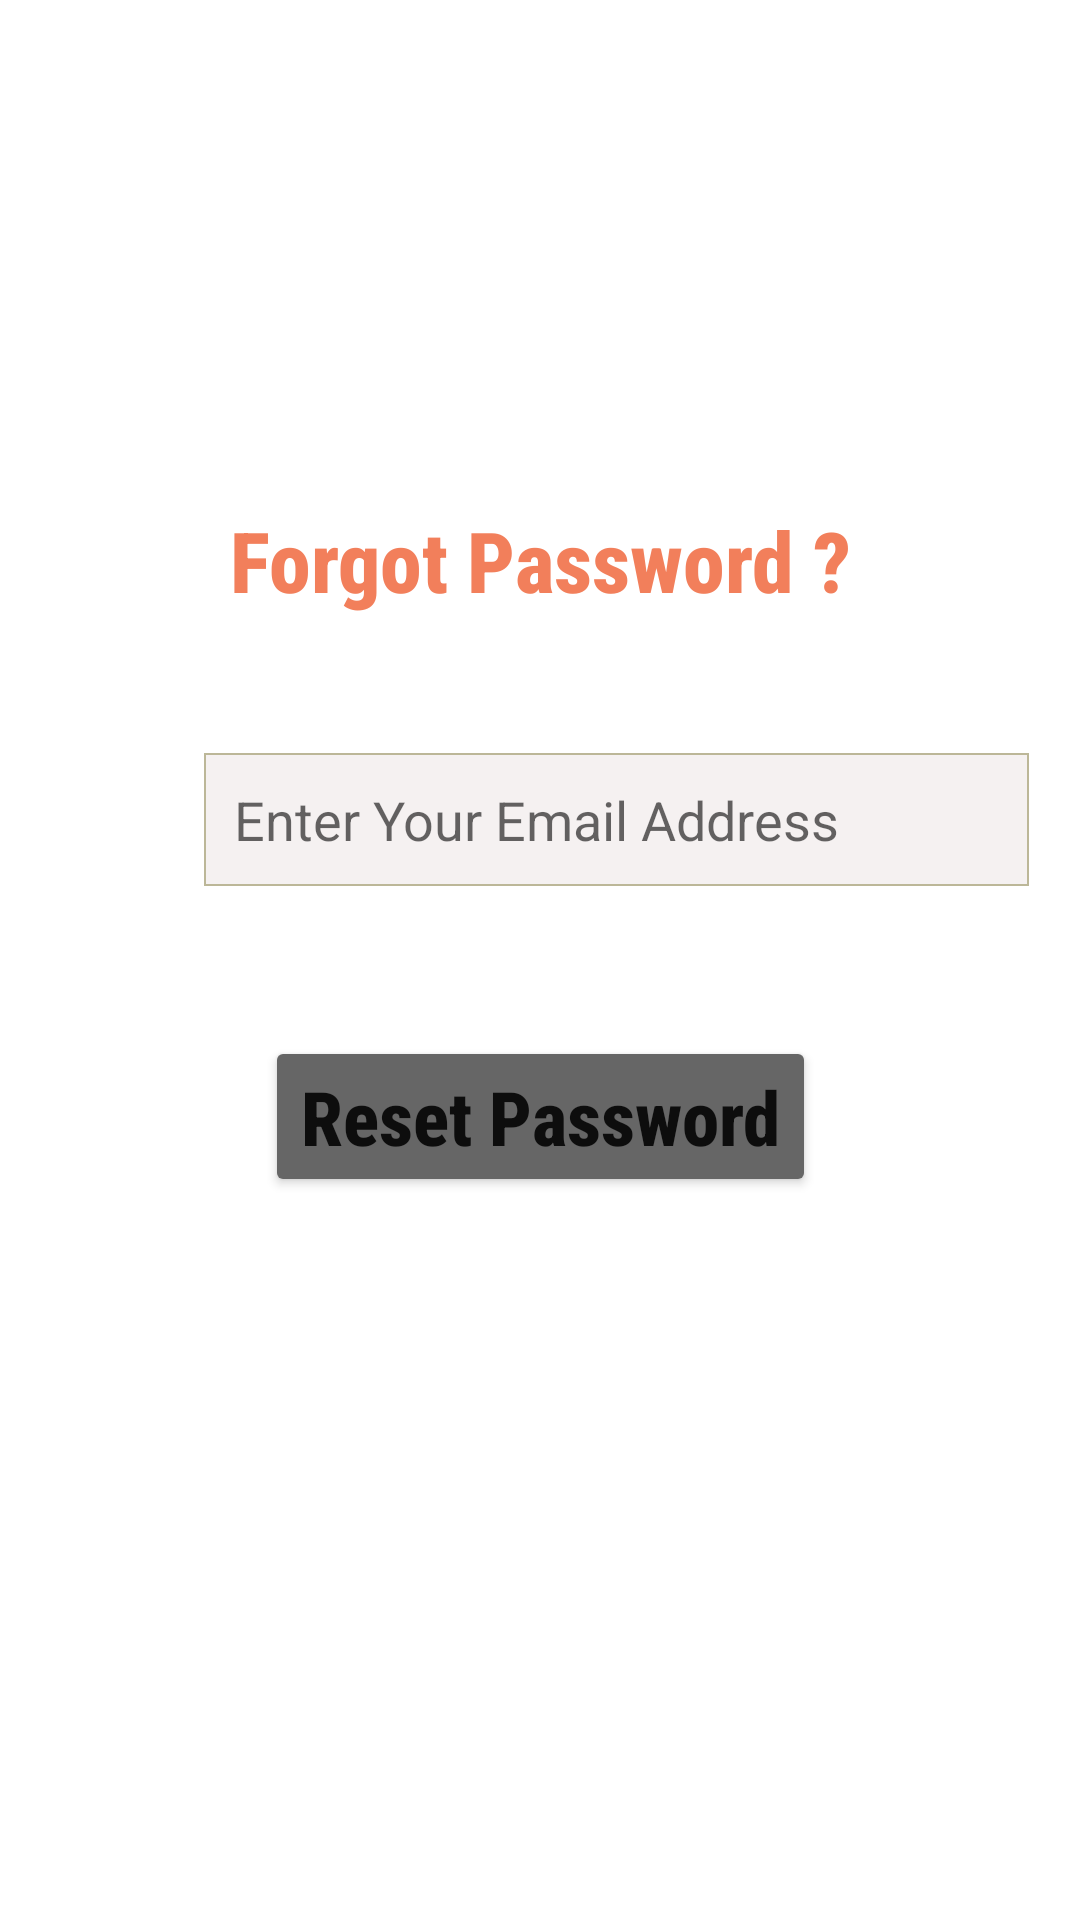

Here is an Android app screen rendered from its layout file. Give the layout XML and the strings, colors and styles it references.
<!-- AndroidManifest.xml: application theme Theme.Fssai -->
<!-- res/layout/forgetpass_layout.xml -->
<?xml version="1.0" encoding="utf-8"?>
<androidx.constraintlayout.widget.ConstraintLayout
    xmlns:android="http://schemas.android.com/apk/res/android"
    xmlns:app="http://schemas.android.com/apk/res-auto"
    android:layout_width="match_parent"
    android:layout_height="match_parent">

    <TextView
        android:id="@+id/title_textview"
        android:layout_width="wrap_content"
        android:layout_height="wrap_content"
        android:layout_marginTop="168dp"
        android:text="Forgot Password ? "
        android:textColor="#F27F5B"
        android:textSize="28sp"
        android:textStyle="bold"
        app:autoSizeTextType="none"
        app:fontFamily="sans-serif-condensed-medium"
        app:layout_constraintEnd_toEndOf="parent"
        app:layout_constraintHorizontal_bias="0.523"
        app:layout_constraintStart_toStartOf="parent"
        app:layout_constraintTop_toTopOf="parent" />


    <LinearLayout
        android:id="@+id/linearLayout"
        android:layout_width="0dp"
        android:layout_height="wrap_content"
        android:orientation="vertical"
        android:padding="16dp"
        app:layout_constraintBottom_toBottomOf="parent"
        app:layout_constraintEnd_toEndOf="parent"
        app:layout_constraintHorizontal_bias="0.0"
        app:layout_constraintStart_toStartOf="parent"
        app:layout_constraintTop_toBottomOf="@+id/title_textview"
        app:layout_constraintVertical_bias="0.041">

        <EditText
            android:id="@+id/email_edittext"
            android:layout_width="275dp"
            android:layout_height="wrap_content"
            android:layout_marginStart="52dp"
            android:layout_marginTop="16dp"
            android:layout_marginEnd="32dp"
            android:layout_marginBottom="10dp"
            android:background="@drawable/edittext_box"
            android:hint="Enter Your Email Address" />


    </LinearLayout>

    <Button
        android:id="@+id/reset_password_button"
        android:layout_width="wrap_content"
        android:layout_height="wrap_content"
        android:layout_centerHorizontal="true"
        android:layout_gravity="center_horizontal"
        android:text="Reset Password"
        android:textAllCaps="false"
        android:textSize="25sp"
        android:textStyle="bold"
        app:autoSizeTextType="none"
        app:backgroundTint="@color/purple_500"
        app:fontFamily="sans-serif-condensed-medium"
        app:layout_constraintBottom_toBottomOf="parent"
        app:layout_constraintEnd_toEndOf="parent"
        app:layout_constraintStart_toStartOf="parent"
        app:layout_constraintTop_toBottomOf="@+id/linearLayout"
        app:layout_constraintVertical_bias="0.091" />

</androidx.constraintlayout.widget.ConstraintLayout>
<!-- resources referenced by this layout -->
<resources>
  <color name="purple_500">#666666</color>
  <!-- drawable edittext_box (drawable) -->
  <?xml version="1.0" encoding="utf-8"?>
  <shape xmlns:android="http://schemas.android.com/apk/res/android"
      android:shape="rectangle">
      <solid android:color="#F5F1F1" />
      <stroke
          android:width="0.5dp"
          android:color="#BCB798" />
      <padding
          android:bottom="10dp"
          android:left="10dp"
          android:right="10dp"
          android:top="10dp" />
  </shape>
  <style name="Theme.Fssai" parent="Theme.MaterialComponents.DayNight.DarkActionBar">
          
          <item name="colorPrimary">@color/purple_500</item>
          <item name="colorPrimaryVariant">#44E1F5</item>
          <item name="colorOnPrimary">@color/white</item>
          
          <item name="colorSecondary">@color/teal_200</item>
          <item name="colorSecondaryVariant">@color/teal_700</item>
          <item name="colorOnSecondary">@color/black</item>
          
          <item name="android:statusBarColor" tools:targetApi="l">?attr/colorPrimaryVariant</item>
          <item name="android:windowLightStatusBar">true</item>
          
      </style>
  <color name="white">#FFFFFFFF</color>
  <color name="teal_200">#FF03DAC5</color>
  <color name="teal_700">#FF018786</color>
  <color name="black">#FF000000</color>
</resources>
